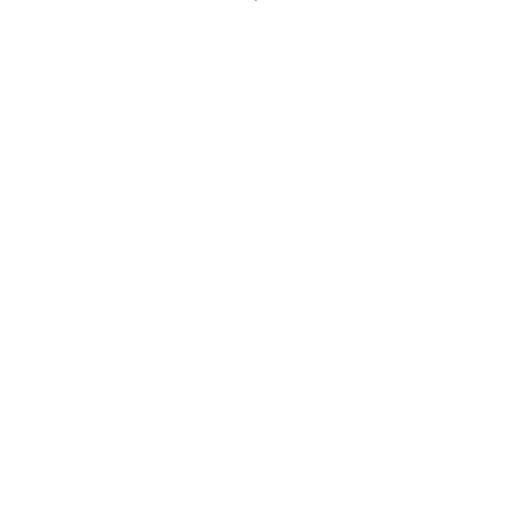
t = 0.00 s
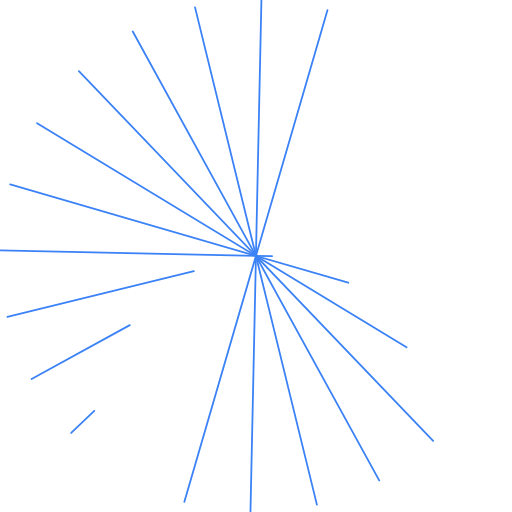
t = 0.52 s
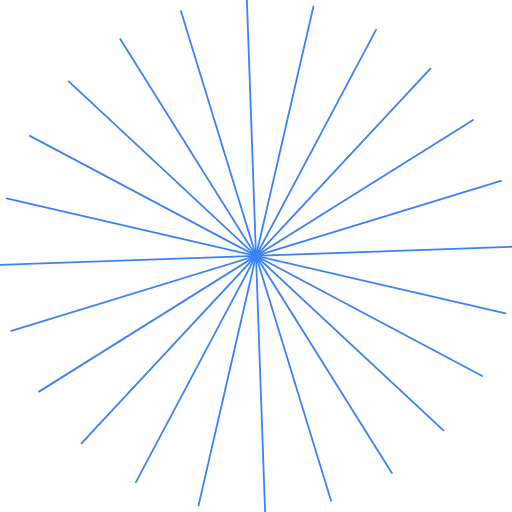
t = 0.87 s
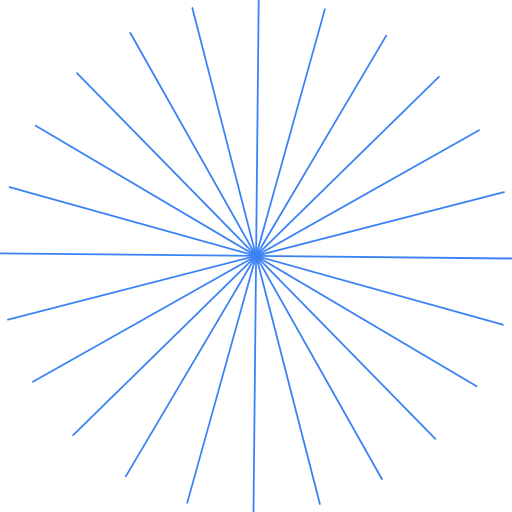
t = 1.30 s
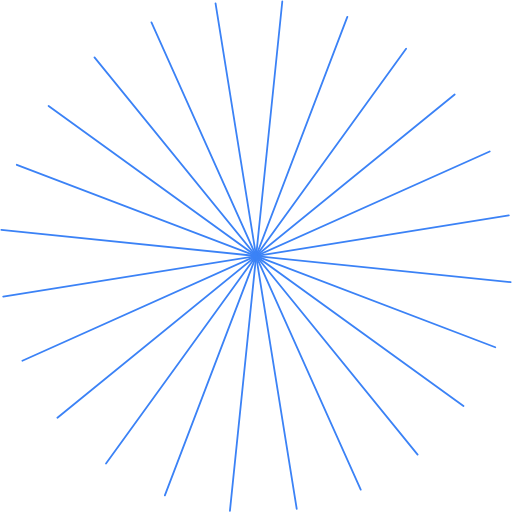
t = 1.95 s
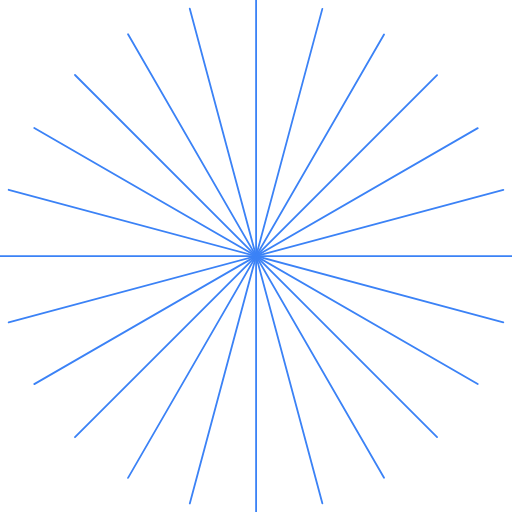
t = 2.60 s

The animated SVG that drew these frames (rendered in a browser with its animation timeline set to each time). Animation: 25 SMIL elements (animate=12,animateTransform=1,set=12); one cycle of 2.60 s.

<?xml version="1.0" encoding="UTF-8"?>
<svg xmlns="http://www.w3.org/2000/svg" viewBox="0 0 81.85 81.85" width="240" height="240">
<defs><style>

.burstline {
  fill: none;
  stroke: #3b82f6;
  stroke-width: 1.8;
  stroke-linecap: round;
  vector-effect: non-scaling-stroke;
}

</style></defs>
<g id="icon" transform="rotate(0 40.925 40.925)">
<animateTransform attributeName="transform"
  type="rotate"
  values="0 40.925 40.925; 180 40.925 40.925"
  keyTimes="0;1"
  dur="2.6s"
  calcMode="spline"
  keySplines="0.445 0.05 0.55 0.95"
  fill="freeze"/>

<g transform="translate(40.91 0) rotate(90.0)">
  <line class="burstline" x1="0" y1="0" x2="0" y2="0" opacity="0">
    <set attributeName="opacity" to="1" begin="0.0s" fill="freeze"/>
    <animate attributeName="x2" from="0" to="81.850" begin="0.0s" dur="0.32s" calcMode="linear" fill="freeze"/>
  </line>
</g>
<g transform="translate(30.32 1.39) rotate(74.99779778863956)">
  <line class="burstline" x1="0" y1="0" x2="0" y2="0" opacity="0">
    <set attributeName="opacity" to="1" begin="0.05s" fill="freeze"/>
    <animate attributeName="x2" from="0" to="81.860" begin="0.05s" dur="0.32s" calcMode="linear" fill="freeze"/>
  </line>
</g>
<g transform="translate(20.46 5.48) rotate(60.005068245607454)">
  <line class="burstline" x1="0" y1="0" x2="0" y2="0" opacity="0">
    <set attributeName="opacity" to="1" begin="0.1s" fill="freeze"/>
    <animate attributeName="x2" from="0" to="81.853" begin="0.1s" dur="0.32s" calcMode="linear" fill="freeze"/>
  </line>
</g>
<g transform="translate(11.98 11.98) rotate(45.0)">
  <line class="burstline" x1="0" y1="0" x2="0" y2="0" opacity="0">
    <set attributeName="opacity" to="1" begin="0.15s" fill="freeze"/>
    <animate attributeName="x2" from="0" to="81.855" begin="0.15s" dur="0.32s" calcMode="linear" fill="freeze"/>
  </line>
</g>
<g transform="translate(5.48 20.46) rotate(29.994931754392546)">
  <line class="burstline" x1="0" y1="0" x2="0" y2="0" opacity="0">
    <set attributeName="opacity" to="1" begin="0.2s" fill="freeze"/>
    <animate attributeName="x2" from="0" to="81.853" begin="0.2s" dur="0.32s" calcMode="linear" fill="freeze"/>
  </line>
</g>
<g transform="translate(1.39 30.32) rotate(15.002202211360451)">
  <line class="burstline" x1="0" y1="0" x2="0" y2="0" opacity="0">
    <set attributeName="opacity" to="1" begin="0.25s" fill="freeze"/>
    <animate attributeName="x2" from="0" to="81.860" begin="0.25s" dur="0.32s" calcMode="linear" fill="freeze"/>
  </line>
</g>
<g transform="translate(0 40.91) rotate(0.0)">
  <line class="burstline" x1="0" y1="0" x2="0" y2="0" opacity="0">
    <set attributeName="opacity" to="1" begin="0.3s" fill="freeze"/>
    <animate attributeName="x2" from="0" to="81.850" begin="0.3s" dur="0.32s" calcMode="linear" fill="freeze"/>
  </line>
</g>
<g transform="translate(1.39 51.5) rotate(-15.002202211360451)">
  <line class="burstline" x1="0" y1="0" x2="0" y2="0" opacity="0">
    <set attributeName="opacity" to="1" begin="0.35s" fill="freeze"/>
    <animate attributeName="x2" from="0" to="81.860" begin="0.35s" dur="0.32s" calcMode="linear" fill="freeze"/>
  </line>
</g>
<g transform="translate(5.48 61.37) rotate(-30.000993765793293)">
  <line class="burstline" x1="0" y1="0" x2="0" y2="0" opacity="0">
    <set attributeName="opacity" to="1" begin="0.4s" fill="freeze"/>
    <animate attributeName="x2" from="0" to="81.858" begin="0.4s" dur="0.32s" calcMode="linear" fill="freeze"/>
  </line>
</g>
<g transform="translate(11.98 69.84) rotate(-45.00000000000001)">
  <line class="burstline" x1="0" y1="0" x2="0" y2="0" opacity="0">
    <set attributeName="opacity" to="1" begin="0.45s" fill="freeze"/>
    <animate attributeName="x2" from="0" to="81.855" begin="0.45s" dur="0.32s" calcMode="linear" fill="freeze"/>
  </line>
</g>
<g transform="translate(20.46 76.34) rotate(-60.005068245607454)">
  <line class="burstline" x1="0" y1="0" x2="0" y2="0" opacity="0">
    <set attributeName="opacity" to="1" begin="0.5s" fill="freeze"/>
    <animate attributeName="x2" from="0" to="81.853" begin="0.5s" dur="0.32s" calcMode="linear" fill="freeze"/>
  </line>
</g>
<g transform="translate(30.32 80.43) rotate(-74.99779778863956)">
  <line class="burstline" x1="0" y1="0" x2="0" y2="0" opacity="0">
    <set attributeName="opacity" to="1" begin="0.55s" fill="freeze"/>
    <animate attributeName="x2" from="0" to="81.860" begin="0.55s" dur="0.32s" calcMode="linear" fill="freeze"/>
  </line>
</g>
</g></svg>
